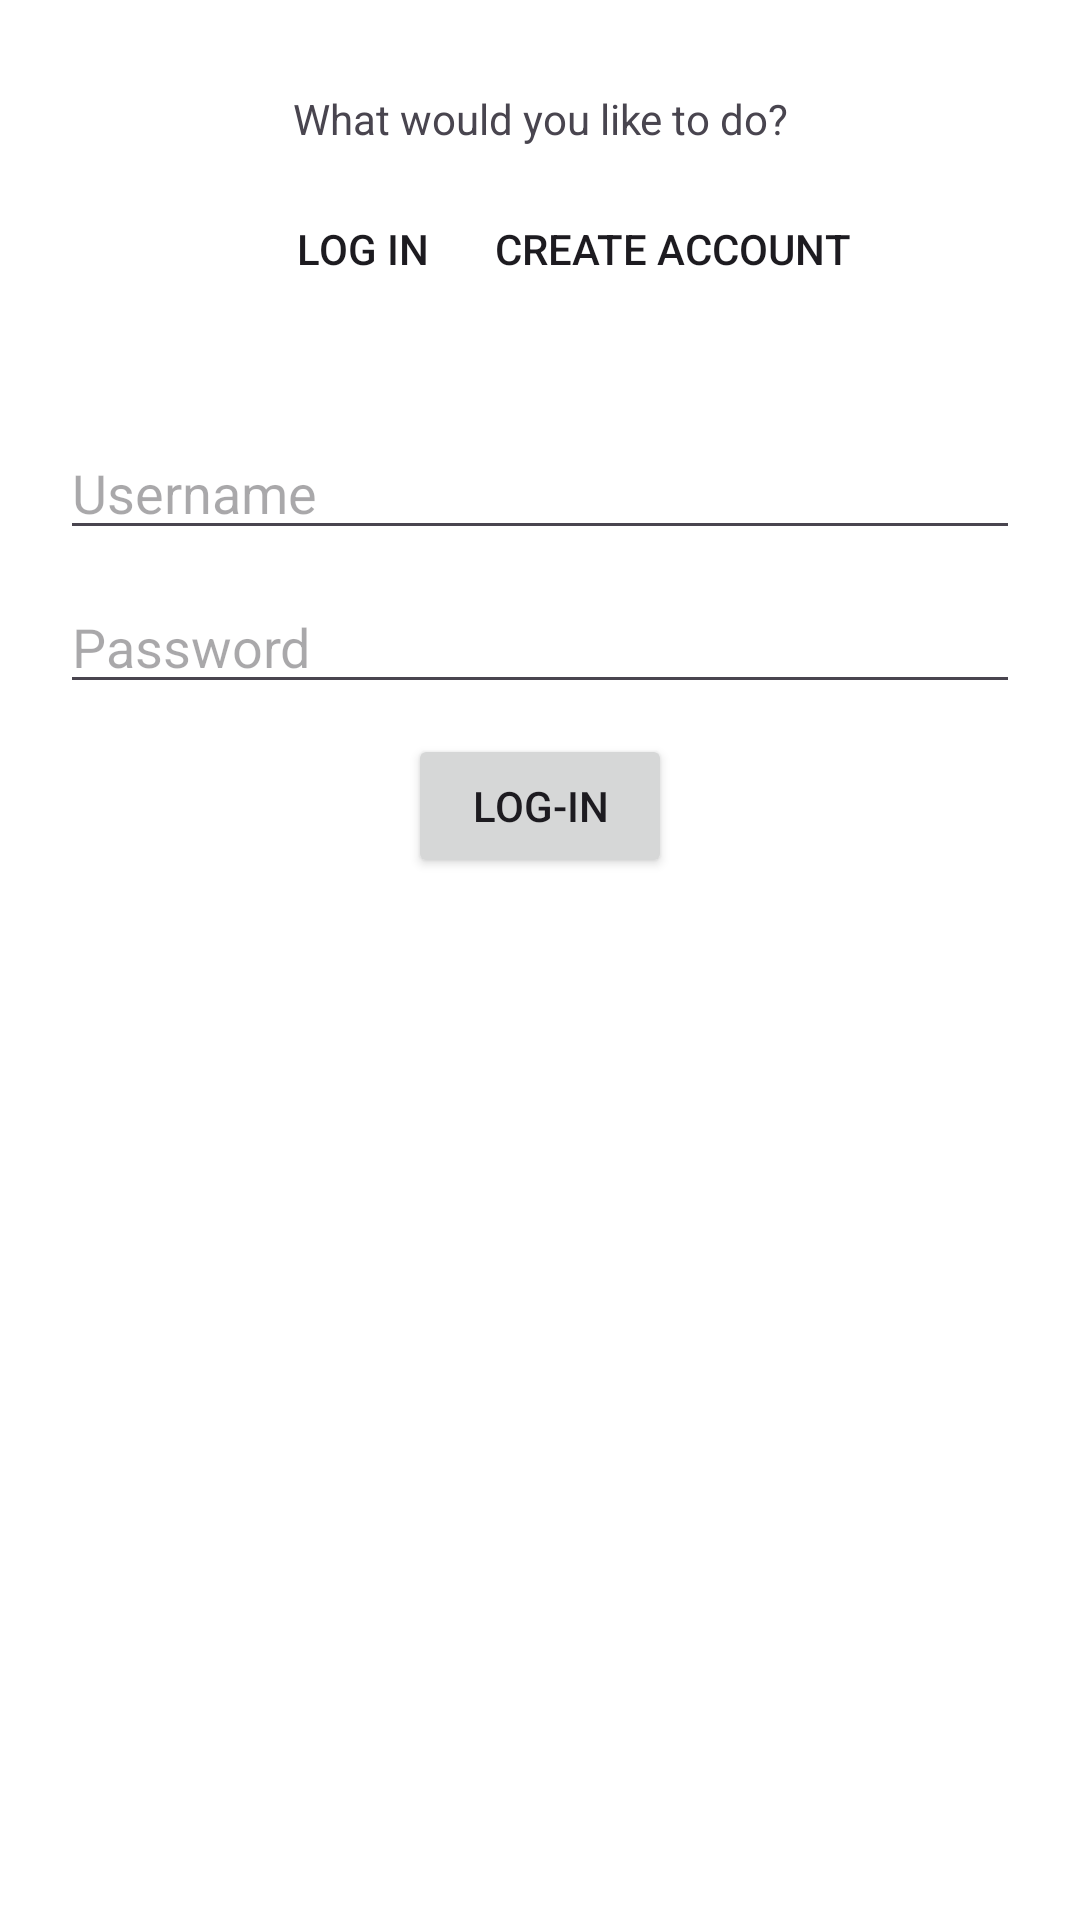

The Android layout XML behind this screen, and the referenced resources:
<!-- AndroidManifest.xml: application theme Theme.LocationReminder -->
<!-- res/layout/fragment_account.xml -->
<?xml version="1.0" encoding="utf-8"?>
<ScrollView xmlns:android="http://schemas.android.com/apk/res/android"
    xmlns:tools="http://schemas.android.com/tools"
    android:layout_width="match_parent"
    android:layout_height="match_parent">


<LinearLayout
    android:layout_width="match_parent"
    android:layout_height="wrap_content"
    android:gravity="center_horizontal"
    android:orientation="vertical"
    tools:context=".frag.AccountFragment">


    <TextView
        android:layout_width="match_parent"
        android:layout_height="match_parent"
        android:text="What would you like to do?"
        android:gravity="center"
        android:paddingTop="30dp" />

    <LinearLayout
        android:layout_width="match_parent"
        android:layout_height="wrap_content"
        android:orientation="horizontal"
        android:gravity="center"
        android:paddingTop="10dp"
        android:paddingBottom="30dp">

    <Button
        android:layout_width="wrap_content"
        android:layout_height="wrap_content"
        android:text="Log in"
        android:background="@drawable/toggle_back_right"
        android:id="@+id/account_login_mode_toggle"/>

    <Button
        android:layout_width="wrap_content"
        android:layout_height="wrap_content"
        android:text="Create account"
        android:background="@drawable/toggle_back_left"
        android:id="@+id/account_create_mode_toggle"/>

    </LinearLayout>

    <Button
        android:id="@+id/update_username"
        android:layout_width="wrap_content"
        android:layout_height="wrap_content"
        android:text="update username"
        android:visibility="gone" />

    <LinearLayout
        android:layout_width="match_parent"
        android:layout_height="wrap_content"
        android:orientation="vertical"
        android:gravity="center"
        android:id="@+id/create_account_dialog_wrapper"
        android:visibility="gone">












    <EditText
        android:id="@+id/account_create_displayName"
        android:layout_width="match_parent"
        android:layout_height="wrap_content"
        android:layout_marginHorizontal="20dp"
        android:layout_marginVertical="5dp"
        android:hint="Display name"
        android:maxLength="80"
        android:singleLine="true" />

    <EditText
        android:id="@+id/account_create_biography"
        android:layout_width="match_parent"
        android:layout_height="wrap_content"
        android:layout_marginHorizontal="20dp"
        android:layout_marginVertical="5dp"
        android:hint="Biography"
        android:lines="3"
        android:maxLength="600"
        android:singleLine="false" />

    <EditText
        android:id="@+id/account_create_username"
        android:layout_width="match_parent"
        android:layout_height="wrap_content"
        android:layout_marginHorizontal="20dp"
        android:layout_marginVertical="5dp"
        android:hint="Username"
        android:maxLength="30"
        android:singleLine="true" />

    <EditText
        android:id="@+id/account_create_password"
        android:layout_width="match_parent"
        android:layout_height="wrap_content"
        android:layout_marginHorizontal="20dp"
        android:layout_marginVertical="5dp"
        android:hint="Password"
        android:maxLength="200"
        android:singleLine="true"
        android:inputType="textPassword"/>

    <Button
        android:id="@+id/account_create_submit"
        android:layout_width="wrap_content"
        android:layout_height="wrap_content"
        android:layout_marginVertical="5dp"
        android:layout_marginHorizontal="20dp"
        android:text="Create account" />

    

    </LinearLayout>

    <LinearLayout
        android:layout_width="match_parent"
        android:layout_height="wrap_content"
        android:orientation="vertical"
        android:gravity="center"
        android:id="@+id/login_dialog_wrapper"
        android:visibility="visible">

        <EditText
            android:id="@+id/account_login_username"
            android:layout_width="match_parent"
            android:layout_height="wrap_content"
            android:layout_marginHorizontal="20dp"
            android:layout_marginVertical="5dp"
            android:hint="Username"
            android:maxLength="30"
            android:singleLine="true" />

        <EditText
            android:id="@+id/account_login_password"
            android:layout_width="match_parent"
            android:layout_height="wrap_content"
            android:layout_marginHorizontal="20dp"
            android:layout_marginVertical="5dp"
            android:hint="Password"
            android:inputType="textPassword"
            android:maxLength="200"
            android:singleLine="true" />

    <Button
        android:id="@+id/account_login_submit"
        android:layout_width="wrap_content"
        android:layout_height="wrap_content"
        android:layout_marginVertical="5dp"
        android:layout_marginHorizontal="20dp"
        android:text="Log-in" />

    <TextView
        android:layout_width="wrap_content"
        android:layout_height="wrap_content"
        android:layout_marginTop="10dp"
        android:id="@+id/login_result_text"/>
    </LinearLayout>


</LinearLayout>

</ScrollView>
<!-- resources referenced by this layout -->
<resources>
  <!-- drawable toggle_back_left (drawable) -->
  <?xml version="1.0" encoding="utf-8"?>
  <shape xmlns:android="http://schemas.android.com/apk/res/android"
      android:shape="rectangle">
      <corners
          android:topLeftRadius="0dp"
          android:topRightRadius="15dp"
          android:bottomLeftRadius="0dp"
          android:bottomRightRadius="15dp" />
      <padding
          android:left="0dp"
          android:top="0dp"
          android:right="0dp"
          android:bottom="0dp" />
  </shape>
  <!-- drawable toggle_back_right (drawable) -->
  <?xml version="1.0" encoding="utf-8"?>
  <shape xmlns:android="http://schemas.android.com/apk/res/android"
      android:shape="rectangle">
      <corners
          android:topLeftRadius="15dp"
          android:topRightRadius="0dp"
          android:bottomLeftRadius="15dp"
          android:bottomRightRadius="0dp" />
      <padding
          android:left="0dp"
          android:top="0dp"
          android:right="0dp"
          android:bottom="0dp" />
  </shape>
  <style name="Theme.LocationReminder" parent="Base.Theme.LocationReminder" />
  <style name="Base.Theme.LocationReminder" parent="Theme.Material3.DayNight">
          
          <item name="colorPrimary">@color/forest_green</item>
          <item name="colorAccent">@color/orange</item>
          <item name="colorOnPrimary">@color/white</item>
      </style>
  <color name="forest_green">#FF2E633A</color>
  <color name="orange">#8E5A31</color>
  <color name="white">#FFFFFFFF</color>
</resources>
